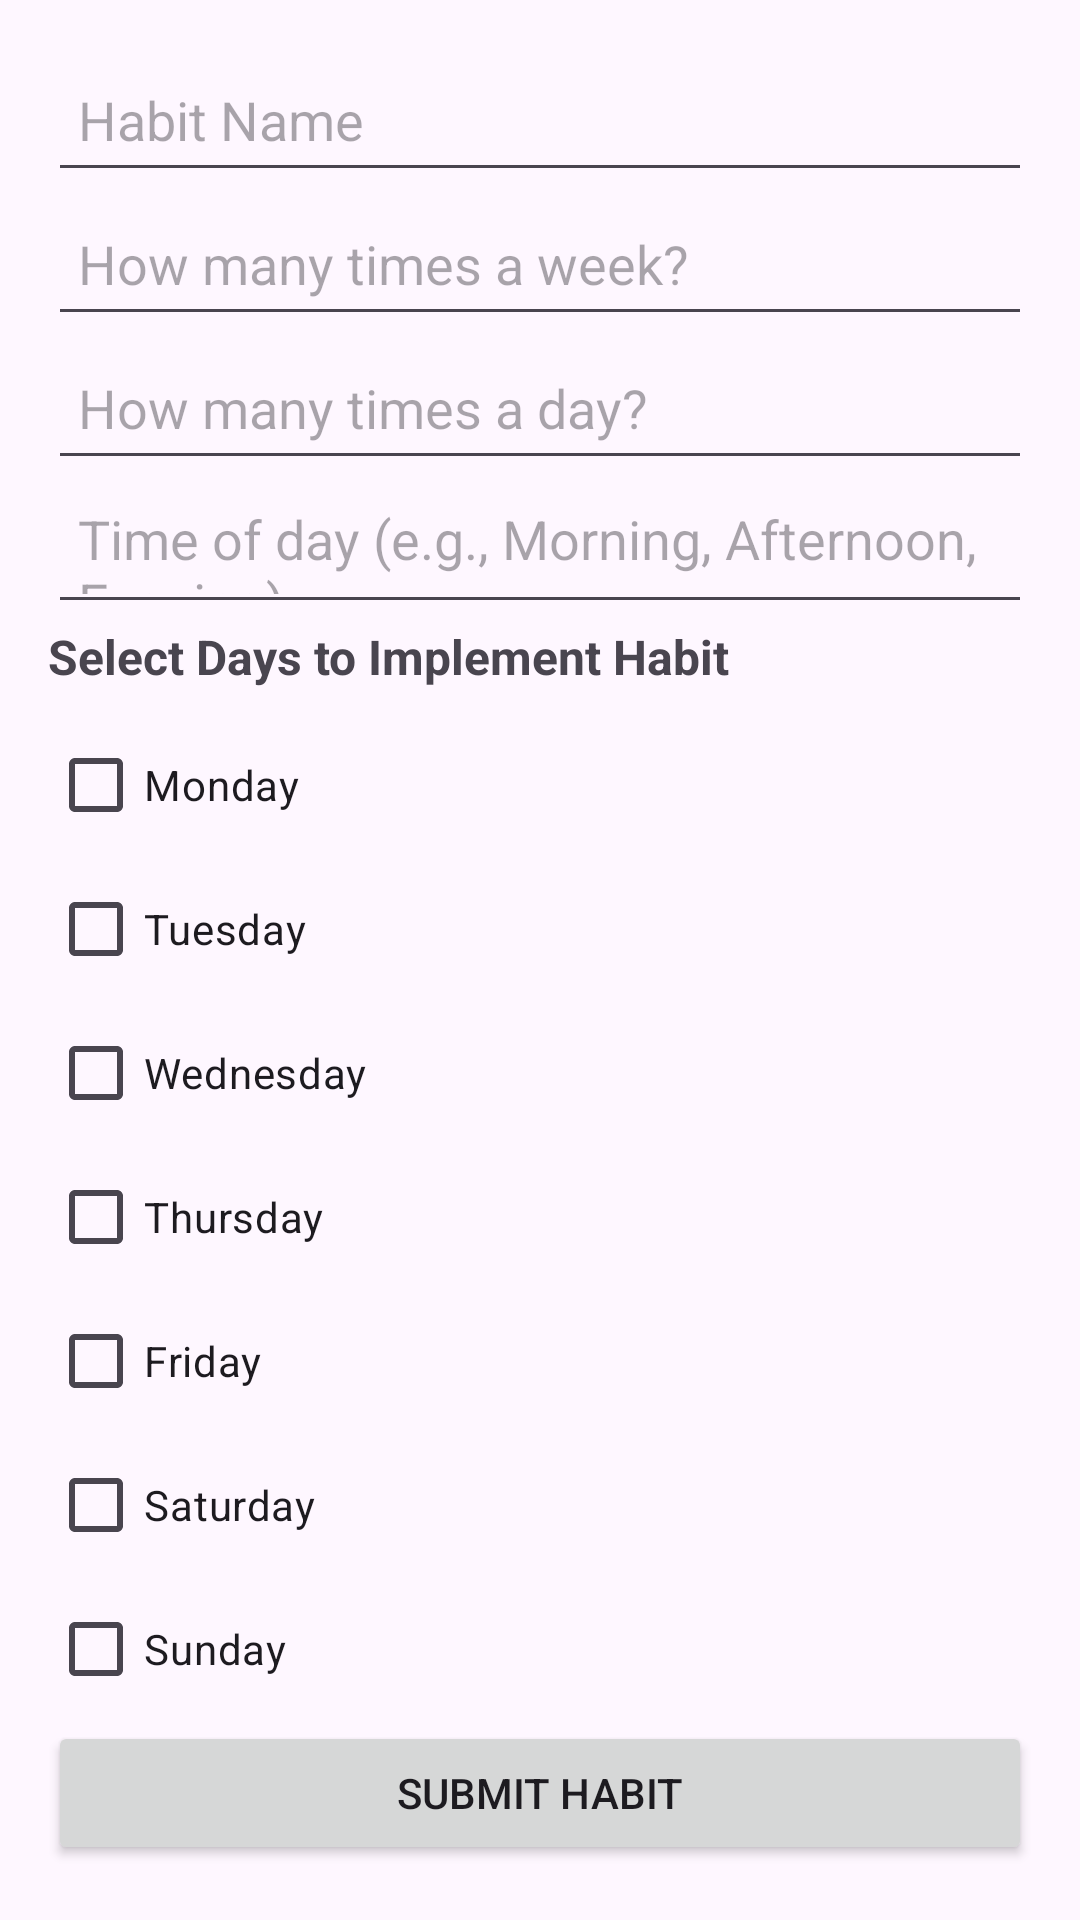

Produce the Android XML layout that renders to this screen, including the resource entries it uses.
<!-- AndroidManifest.xml: application theme Theme.Habit_Track -->
<!-- res/layout/activity_create_habit.xml -->
<?xml version="1.0" encoding="utf-8"?>
<LinearLayout xmlns:android="http://schemas.android.com/apk/res/android"
    android:layout_width="match_parent"
    android:layout_height="match_parent"
    android:orientation="vertical"
    android:padding="16dp">

    <EditText
        android:id="@+id/habit_name"
        android:layout_width="match_parent"
        android:layout_height="48dp"
        android:padding="10dp"
        android:hint="Habit Name" />

    <EditText
        android:id="@+id/weekly_frequency"
        android:layout_width="match_parent"
        android:layout_height="48dp"
        android:padding="10dp"
        android:hint="How many times a week?" />

    <EditText
        android:id="@+id/daily_frequency"
        android:layout_width="match_parent"
        android:layout_height="48dp"
        android:padding="10dp"
        android:hint="How many times a day?" />

    <EditText
        android:id="@+id/time_of_day"
        android:layout_width="match_parent"
        android:layout_height="48dp"
        android:padding="10dp"
        android:hint="Time of day (e.g., Morning, Afternoon, Evening)" />

    <TextView
        android:layout_width="wrap_content"
        android:layout_height="wrap_content"
        android:text="Select Days to Implement Habit"
        android:textSize="16sp"
        android:textStyle="bold"
        android:paddingBottom="8dp" />

    <CheckBox
        android:id="@+id/checkbox_monday"
        android:layout_width="wrap_content"
        android:layout_height="wrap_content"
        android:text="Monday" />

    <CheckBox
        android:id="@+id/checkbox_tuesday"
        android:layout_width="wrap_content"
        android:layout_height="wrap_content"
        android:text="Tuesday" />

    <CheckBox
        android:id="@+id/checkbox_wednesday"
        android:layout_width="wrap_content"
        android:layout_height="wrap_content"
        android:text="Wednesday" />

    <CheckBox
        android:id="@+id/checkbox_thursday"
        android:layout_width="wrap_content"
        android:layout_height="wrap_content"
        android:text="Thursday" />

    <CheckBox
        android:id="@+id/checkbox_friday"
        android:layout_width="wrap_content"
        android:layout_height="wrap_content"
        android:text="Friday" />

    <CheckBox
        android:id="@+id/checkbox_saturday"
        android:layout_width="wrap_content"
        android:layout_height="wrap_content"
        android:text="Saturday" />

    <CheckBox
        android:id="@+id/checkbox_sunday"
        android:layout_width="wrap_content"
        android:layout_height="wrap_content"
        android:text="Sunday" />

    <Button
        android:id="@+id/btn_submit_habit"
        android:layout_width="match_parent"
        android:layout_height="48dp"
        android:padding="10dp"
        android:text="Submit Habit" />

    <ProgressBar
        android:id="@+id/progressBar"
        android:layout_width="wrap_content"
        android:layout_height="wrap_content"
        android:visibility="gone" />

    <Button
        android:id="@+id/btn_back"
        android:layout_width="wrap_content"
        android:layout_height="wrap_content"
        android:text="Back"
        android:layout_marginTop="16dp" />


</LinearLayout>
<!-- resources referenced by this layout -->
<resources>
  <style name="Theme.Habit_Track" parent="Base.Theme.Habit_Track" />
  <style name="Base.Theme.Habit_Track" parent="Theme.Material3.DayNight.NoActionBar">
          
          
      </style>
</resources>
